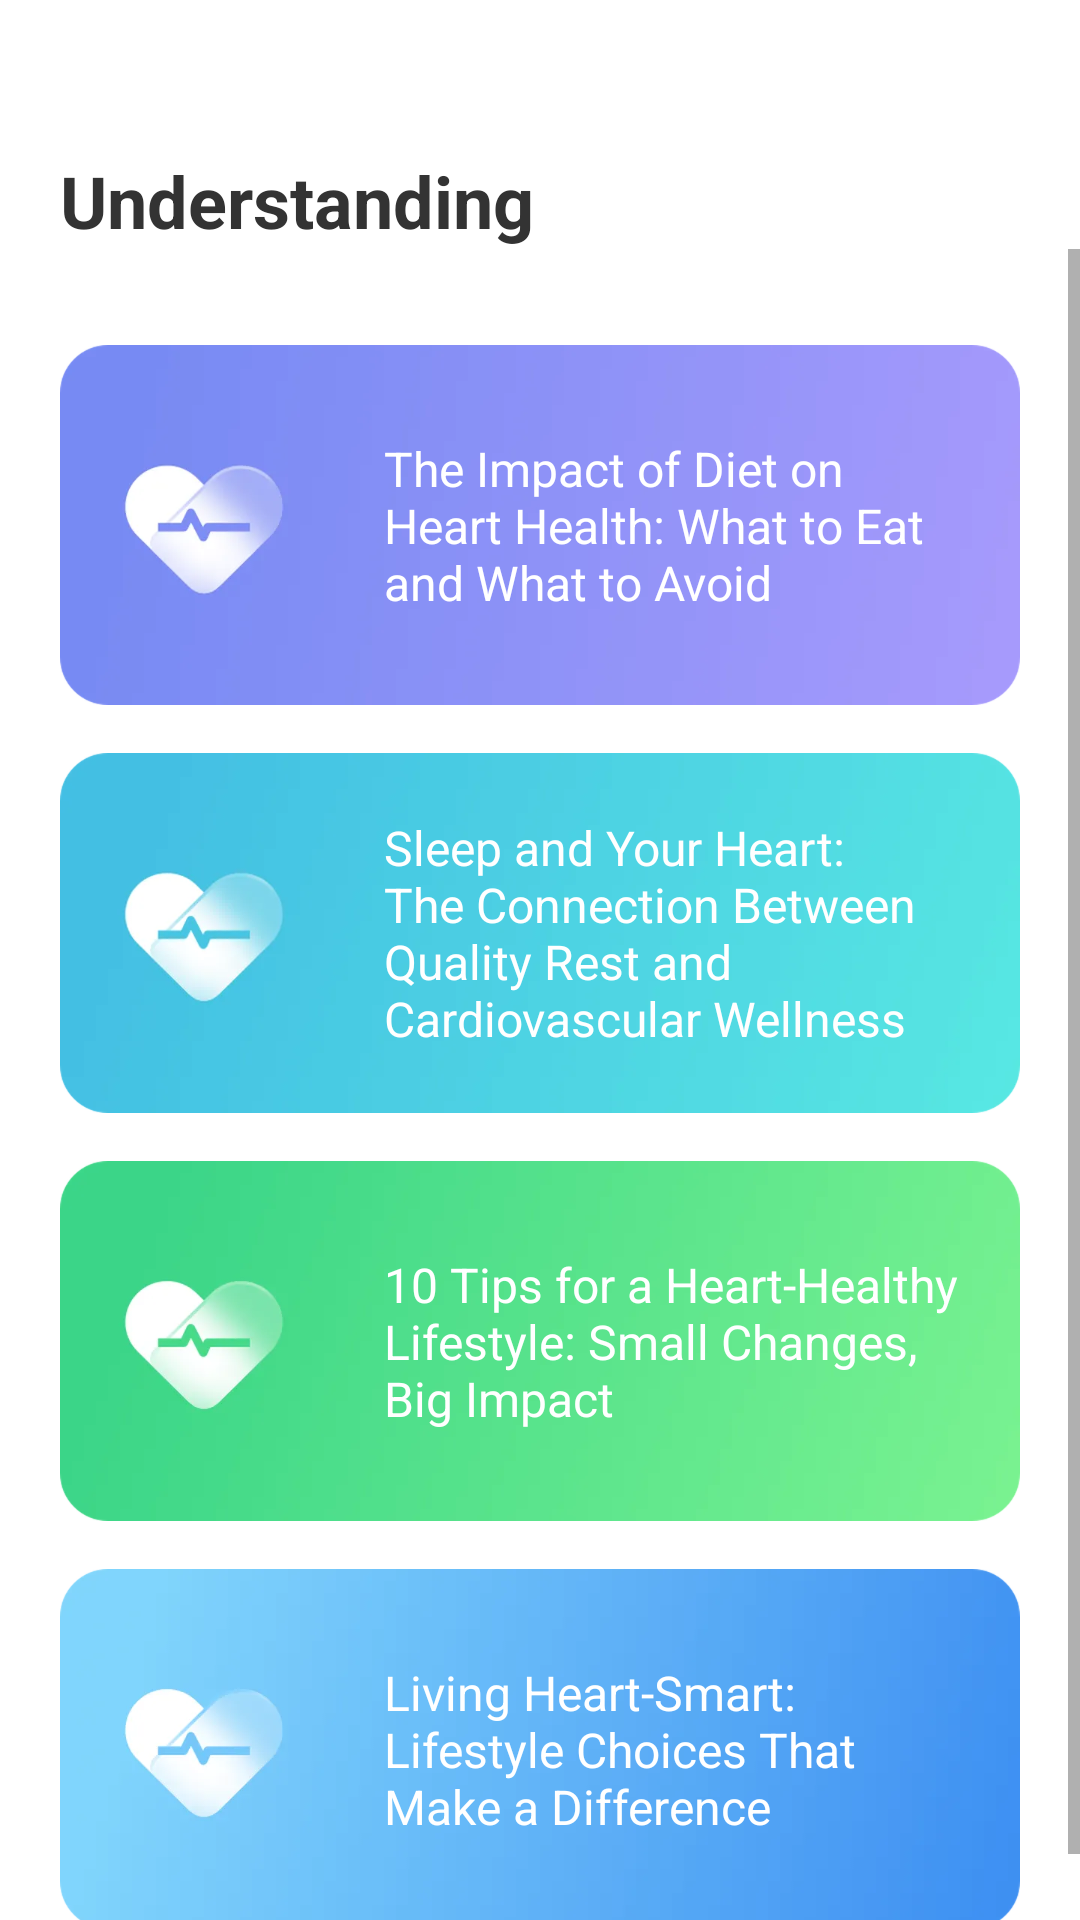

Reconstruct the res/layout file that produces this screen, plus the resources it refers to.
<!-- AndroidManifest.xml: application theme Theme.BeatSyncX -->
<!-- res/layout/fragment_dashboard.xml -->
<?xml version="1.0" encoding="utf-8"?>
<androidx.constraintlayout.widget.ConstraintLayout xmlns:android="http://schemas.android.com/apk/res/android"
    xmlns:app="http://schemas.android.com/apk/res-auto"
    xmlns:tools="http://schemas.android.com/tools"
    android:layout_width="match_parent"
    android:layout_height="match_parent"
    tools:context=".ui.dashboard.DashboardFragment">

    <TextView
        android:id="@+id/text_dashboard"
        android:layout_width="match_parent"
        android:layout_height="56dp"
        android:layout_marginTop="27dp"
        android:gravity="bottom"
        android:paddingStart="20dp"
        android:text="Understanding"
        android:textColor="@color/color_333333"
        android:textSize="24sp"
        android:textStyle="bold"
        app:layout_constraintEnd_toEndOf="parent"
        app:layout_constraintStart_toStartOf="parent"
        app:layout_constraintTop_toTopOf="parent" />

    <ScrollView
        android:id="@+id/recyclerView"
        android:layout_width="match_parent"
        android:layout_height="0dp"
        app:layout_constraintBottom_toBottomOf="parent"
        app:layout_constraintTop_toBottomOf="@+id/text_dashboard">

        <LinearLayout
            android:layout_width="match_parent"
            android:layout_height="wrap_content"
            android:orientation="vertical"
            android:paddingBottom="20dp">

            <androidx.constraintlayout.widget.ConstraintLayout
                android:id="@+id/article_item_1"
                android:layout_width="match_parent"
                android:layout_height="wrap_content"
                android:layout_marginStart="20dp"
                android:layout_marginTop="32dp"
                android:layout_marginEnd="20dp"
                app:layout_constraintStart_toStartOf="parent"
                app:layout_constraintTop_toTopOf="parent">

                <ImageView
                    android:layout_width="match_parent"
                    android:layout_height="0dp"
                    android:scaleType="fitXY"
                    android:src="@mipmap/article_bg_1"
                    app:layout_constraintDimensionRatio="1:0.375"
                    app:layout_constraintEnd_toEndOf="parent"
                    app:layout_constraintStart_toStartOf="parent"
                    app:layout_constraintTop_toTopOf="parent" />

                <TextView
                    android:id="@+id/article_title_1"
                    android:layout_width="0dp"
                    android:layout_height="wrap_content"
                    android:layout_marginStart="108dp"
                    android:layout_marginEnd="16dp"
                    android:text="@string/article_title_1"
                    android:textColor="@color/white"
                    android:textSize="16sp"
                    app:layout_constraintBottom_toBottomOf="parent"
                    app:layout_constraintEnd_toEndOf="parent"
                    app:layout_constraintStart_toStartOf="parent"
                    app:layout_constraintTop_toTopOf="parent" />
            </androidx.constraintlayout.widget.ConstraintLayout>

            <androidx.constraintlayout.widget.ConstraintLayout
                android:id="@+id/article_item_2"
                android:layout_width="match_parent"
                android:layout_height="wrap_content"
                android:layout_marginStart="20dp"
                android:layout_marginTop="16dp"
                android:layout_marginEnd="20dp"
                app:layout_constraintStart_toStartOf="parent"
                app:layout_constraintTop_toTopOf="parent">

                <ImageView
                    android:layout_width="match_parent"
                    android:layout_height="0dp"
                    android:scaleType="fitXY"
                    android:src="@mipmap/article_bg_2"
                    app:layout_constraintDimensionRatio="1:0.375"
                    app:layout_constraintEnd_toEndOf="parent"
                    app:layout_constraintStart_toStartOf="parent"
                    app:layout_constraintTop_toTopOf="parent" />

                <TextView
                    android:id="@+id/article_title_2"
                    android:layout_width="0dp"
                    android:layout_height="wrap_content"
                    android:layout_marginStart="108dp"
                    android:layout_marginEnd="16dp"
                    android:text="@string/article_title_2"
                    android:textColor="@color/white"
                    android:textSize="16sp"
                    app:layout_constraintBottom_toBottomOf="parent"
                    app:layout_constraintEnd_toEndOf="parent"
                    app:layout_constraintStart_toStartOf="parent"
                    app:layout_constraintTop_toTopOf="parent" />
            </androidx.constraintlayout.widget.ConstraintLayout>

            <androidx.constraintlayout.widget.ConstraintLayout
                android:id="@+id/article_item_3"
                android:layout_width="match_parent"
                android:layout_height="wrap_content"
                android:layout_marginStart="20dp"
                android:layout_marginTop="16dp"
                android:layout_marginEnd="20dp"
                app:layout_constraintStart_toStartOf="parent"
                app:layout_constraintTop_toTopOf="parent">

                <ImageView
                    android:layout_width="match_parent"
                    android:layout_height="0dp"
                    android:scaleType="fitXY"
                    android:src="@mipmap/article_bg_3"
                    app:layout_constraintDimensionRatio="1:0.375"
                    app:layout_constraintEnd_toEndOf="parent"
                    app:layout_constraintStart_toStartOf="parent"
                    app:layout_constraintTop_toTopOf="parent" />

                <TextView
                    android:id="@+id/article_title_3"
                    android:layout_width="0dp"
                    android:layout_height="wrap_content"
                    android:layout_marginStart="108dp"
                    android:layout_marginEnd="16dp"
                    android:text="@string/article_title_3"
                    android:textColor="@color/white"
                    android:textSize="16sp"
                    app:layout_constraintBottom_toBottomOf="parent"
                    app:layout_constraintEnd_toEndOf="parent"
                    app:layout_constraintStart_toStartOf="parent"
                    app:layout_constraintTop_toTopOf="parent" />
            </androidx.constraintlayout.widget.ConstraintLayout>

            <androidx.constraintlayout.widget.ConstraintLayout
                android:id="@+id/article_item_4"
                android:layout_width="match_parent"
                android:layout_height="wrap_content"
                android:layout_marginStart="20dp"
                android:layout_marginTop="16dp"
                android:layout_marginEnd="20dp"
                app:layout_constraintStart_toStartOf="parent"
                app:layout_constraintTop_toTopOf="parent">

                <ImageView
                    android:layout_width="match_parent"
                    android:layout_height="0dp"
                    android:scaleType="fitXY"
                    android:src="@mipmap/article_bg_4"
                    app:layout_constraintDimensionRatio="1:0.375"
                    app:layout_constraintEnd_toEndOf="parent"
                    app:layout_constraintStart_toStartOf="parent"
                    app:layout_constraintTop_toTopOf="parent" />

                <TextView
                    android:id="@+id/article_title_4"
                    android:layout_width="0dp"
                    android:layout_height="wrap_content"
                    android:layout_marginStart="108dp"
                    android:layout_marginEnd="16dp"
                    android:text="@string/article_title_4"
                    android:textColor="@color/white"
                    android:textSize="16sp"
                    app:layout_constraintBottom_toBottomOf="parent"
                    app:layout_constraintEnd_toEndOf="parent"
                    app:layout_constraintStart_toStartOf="parent"
                    app:layout_constraintTop_toTopOf="parent" />
            </androidx.constraintlayout.widget.ConstraintLayout>

        </LinearLayout>
    </ScrollView>
</androidx.constraintlayout.widget.ConstraintLayout>
<!-- resources referenced by this layout -->
<resources>
  <color name="color_333333">#333333</color>
  <color name="white">#FFFFFFFF</color>
  <!-- mipmap article_bg_1: webp bitmap (mipmap-xxxhdpi, 74128 bytes) -->
  <!-- mipmap article_bg_2: webp bitmap (mipmap-xxxhdpi, 83530 bytes) -->
  <!-- mipmap article_bg_3: webp bitmap (mipmap-xxxhdpi, 84098 bytes) -->
  <!-- mipmap article_bg_4: webp bitmap (mipmap-xxxhdpi, 73956 bytes) -->
  <string name="article_title_1">The Impact of Diet on Heart Health: What to Eat and What to Avoid</string>
  <string name="article_title_2">Sleep and Your Heart: The Connection Between Quality Rest and Cardiovascular Wellness</string>
  <string name="article_title_3">10 Tips for a Heart-Healthy Lifestyle: Small Changes, Big Impact</string>
  <string name="article_title_4">Living Heart-Smart: Lifestyle Choices That Make a Difference</string>
  <style name="Theme.BeatSyncX" parent="Theme.MaterialComponents.DayNight.DarkActionBar">
          
          <item name="colorPrimary">@color/purple_500</item>
          <item name="colorPrimaryVariant">@color/purple_700</item>
          <item name="colorOnPrimary">@color/white</item>
          
          <item name="colorSecondary">@color/teal_200</item>
          <item name="colorSecondaryVariant">@color/teal_700</item>
          <item name="colorOnSecondary">@color/black</item>
          
          <item name="android:statusBarColor">?attr/colorPrimaryVariant</item>
          
      </style>
  <color name="purple_500">#FF6200EE</color>
  <color name="purple_700">#FF000000</color>
  <color name="teal_200">#FF03DAC5</color>
  <color name="teal_700">#FF018786</color>
  <color name="black">#FF000000</color>
</resources>
